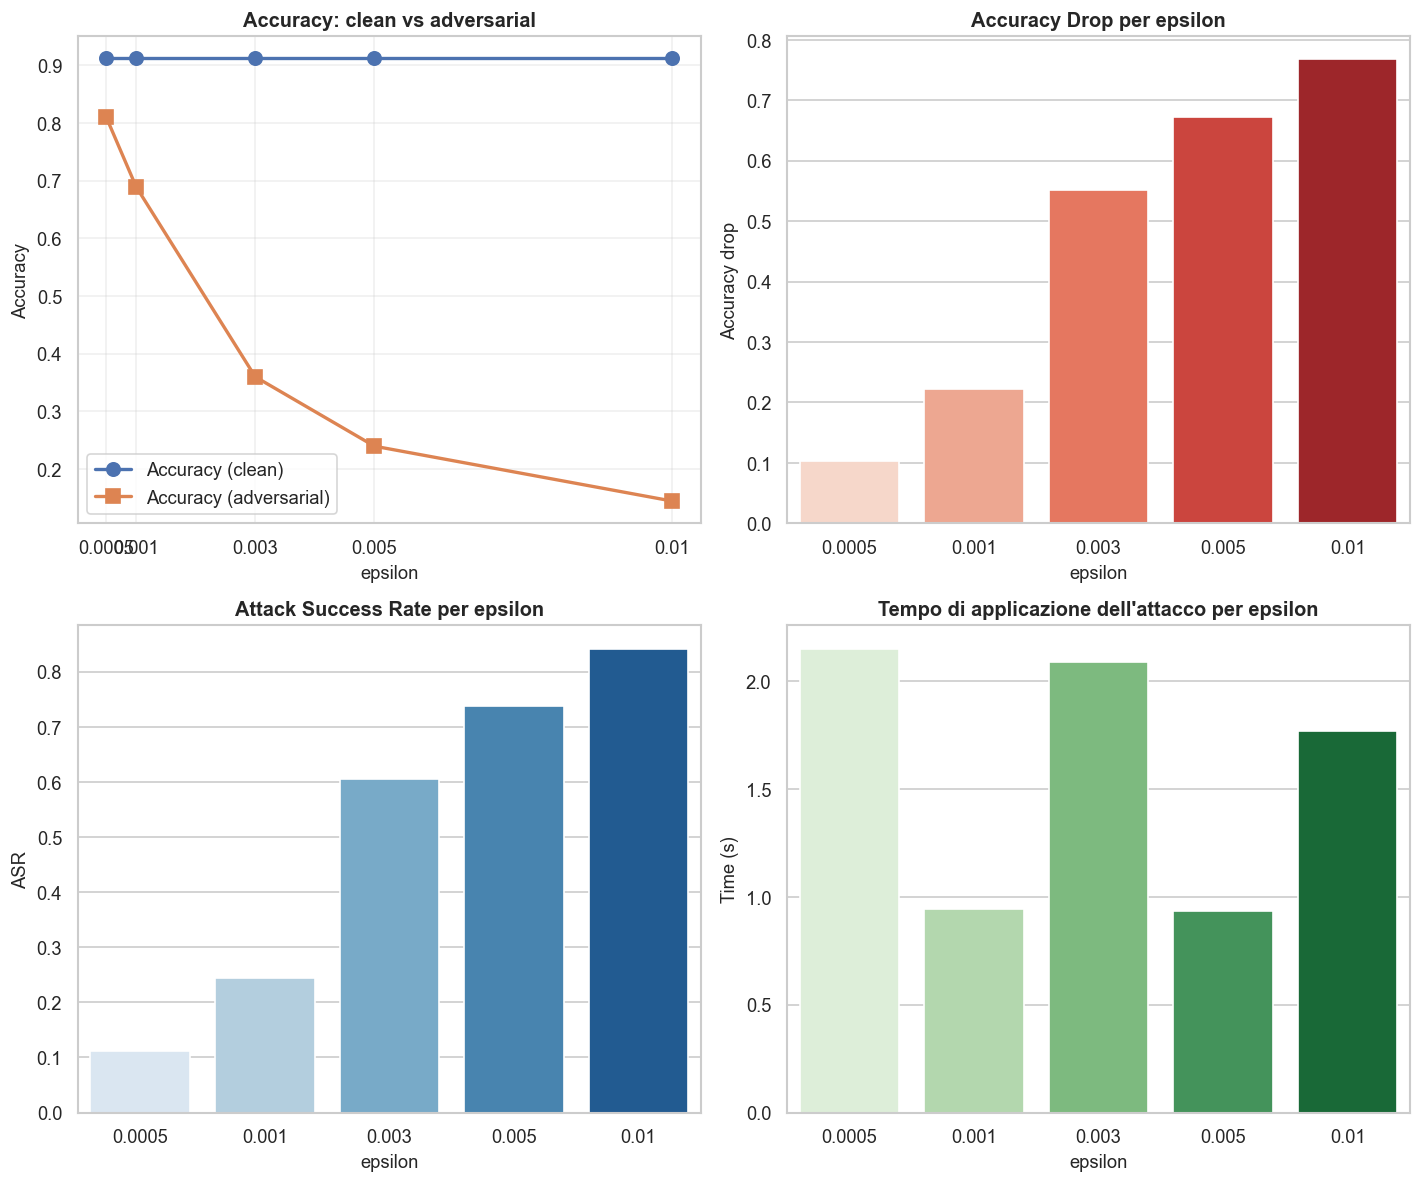

Values plotted in this chart, from the file beside it:
epsilon, accuracy, accuracy_adv, accuracy_drop, asr, time_s
0.0005, 0.9118, 0.8096, 0.1022, 0.1121, 2.151
0.001, 0.9118, 0.6894, 0.2224, 0.244, 0.9439
0.003, 0.9118, 0.3597, 0.5521, 0.6055, 2.087
0.005, 0.9118, 0.2395, 0.6723, 0.7374, 0.9344
0.01, 0.9118, 0.1443, 0.7675, 0.8418, 1.769
